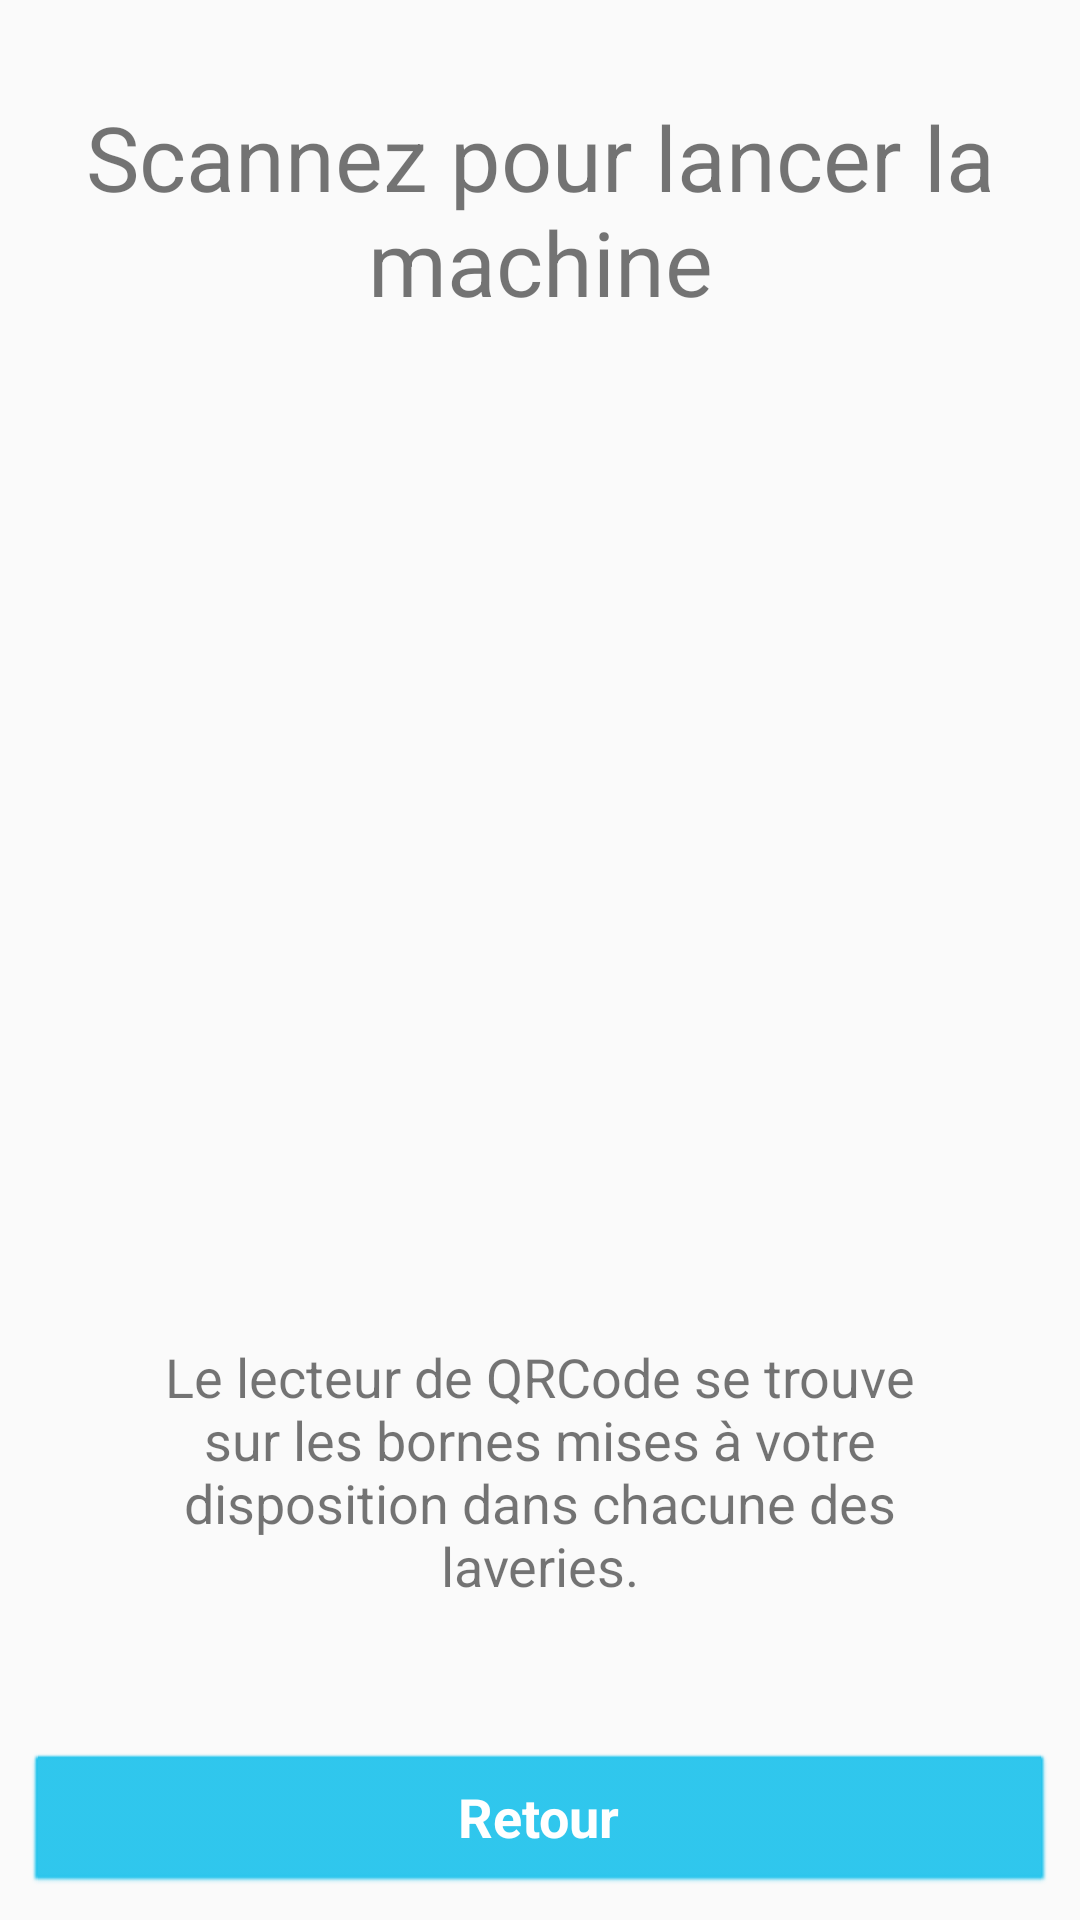

Reconstruct the res/layout file that produces this screen, plus the resources it refers to.
<!-- AndroidManifest.xml: application theme AppTheme -->
<!-- res/layout/activity_scan_qrcode.xml -->
<?xml version="1.0" encoding="utf-8"?>
<android.support.constraint.ConstraintLayout xmlns:android="http://schemas.android.com/apk/res/android"
    xmlns:app="http://schemas.android.com/apk/res-auto"
    xmlns:tools="http://schemas.android.com/tools"
    android:layout_width="match_parent"
    android:layout_height="match_parent"
    tools:context="com.machinsa_laver.machinsalaver.ScanQRCode">

    <ImageView
        android:id="@+id/imageView3"
        android:layout_width="0dp"
        android:layout_height="0dp"
        android:layout_marginBottom="24dp"
        android:layout_marginEnd="8dp"
        android:layout_marginStart="8dp"
        android:layout_marginTop="24dp"
        app:layout_constraintBottom_toTopOf="@+id/textView9"
        app:layout_constraintEnd_toEndOf="parent"
        app:layout_constraintStart_toStartOf="parent"
        app:layout_constraintTop_toBottomOf="@+id/textView7"
        app:srcCompat="@drawable/qrcode" />

    <TextView
        android:id="@+id/textView7"
        android:layout_width="wrap_content"
        android:layout_height="wrap_content"
        android:layout_marginEnd="8dp"
        android:layout_marginStart="8dp"
        android:layout_marginTop="32dp"
        android:text="Scannez pour lancer la machine"
        android:textAlignment="center"
        android:textSize="30sp"
        app:layout_constraintEnd_toEndOf="parent"
        app:layout_constraintStart_toStartOf="parent"
        app:layout_constraintTop_toTopOf="parent" />

    <TextView
        android:id="@+id/textView9"
        android:layout_width="279dp"
        android:layout_height="0dp"
        android:layout_marginBottom="50dp"
        android:layout_marginEnd="8dp"
        android:layout_marginStart="8dp"
        android:text="Le lecteur de QRCode se trouve sur les bornes mises à votre disposition dans chacune des laveries."
        android:textAlignment="center"
        android:textSize="18sp"
        app:layout_constraintBottom_toTopOf="@+id/retour"
        app:layout_constraintEnd_toEndOf="parent"
        app:layout_constraintStart_toStartOf="parent" />

    <Button
        android:id="@+id/retour"
        android:layout_width="0dp"
        android:layout_height="wrap_content"
        android:layout_marginBottom="8dp"
        android:layout_marginEnd="8dp"
        android:layout_marginStart="8dp"
        android:text="Retour"
        app:layout_constraintBottom_toBottomOf="parent"
        app:layout_constraintEnd_toEndOf="parent"
        app:layout_constraintStart_toStartOf="parent" />
</android.support.constraint.ConstraintLayout>
<!-- resources referenced by this layout -->
<resources>
  <style name="AppTheme" parent="Theme.AppCompat.Light.DarkActionBar">
          
          <item name="colorPrimary">@color/colorPrimary</item>
          <item name="colorPrimaryDark">@color/colorPrimaryDark</item>
          <item name="colorAccent">@color/colorAccent</item>
          <item name="actionBarStyle">@style/AppTheme.ActionBarStyle</item>
          <item name="android:buttonStyle">@style/Button</item>
          <item name="alertDialogTheme">@style/AlertDialogTheme</item>
      </style>
  <color name="colorPrimary">#26C4EC</color>
  <color name="colorPrimaryDark">#1b8aa7</color>
  <color name="colorAccent">#1b8aa7</color>
  <style name="AppTheme.ActionBarStyle" parent="@style/Widget.AppCompat.ActionBar">
          <item name="titleTextStyle">@style/MyTheme.ActionBar.TitleTextStyle</item>
          <item name="background">@color/colorPrimary</item>
  
      </style>
  <style name="Button" parent="@android:style/Widget.Button">
          <item name="android:textColor">@android:color/white</item>
          <item name="android:backgroundTint">@color/colorPrimary</item>
          <item name="android:textStyle">bold</item>
          <item name="android:textAllCaps">false</item>
          <item name="android:textSize">18sp</item>
          <item name="android:gravity">center</item>
      </style>
  <style name="AlertDialogTheme" parent="Theme.AppCompat.Light.Dialog.Alert">
          <item name="buttonBarButtonStyle">@style/DialogButton</item>
      </style>
  <style name="MyTheme.ActionBar.TitleTextStyle" parent="@style/TextAppearance.AppCompat.Widget.ActionBar.Title">
          <item name="android:layout_gravity">center</item>
          <item name="android:gravity">center</item>
      </style>
  <style name="DialogButton" parent="@android:style/Widget.Button">
          <item name="android:textColor">@android:color/white</item>
          <item name="android:backgroundTint">@color/colorPrimary</item>
          <item name="android:textStyle">bold</item>
          <item name="android:textAllCaps">false</item>
          <item name="android:textSize">18sp</item>
          <item name="android:gravity">center</item>
      </style>
</resources>
